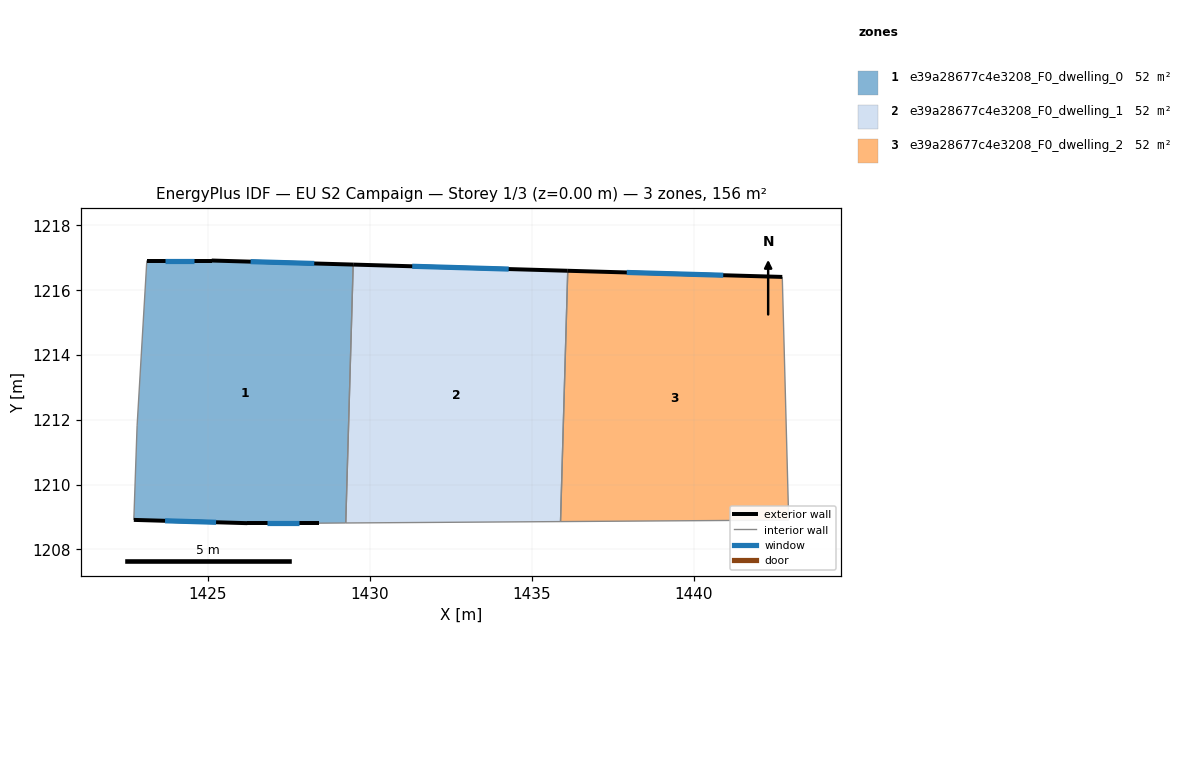
=== STOREY PLAN SPEC (per zone: floor XY polygon, exterior-wall plan segments, windows/doors) ===
zone 1: e39a28677c4e3208_F0_dwelling_0  (52.1 m²)
  floor: (1429.48, 1216.79) (1429.25, 1208.82) (1428.41, 1208.81) (1426.21, 1208.81) (1422.71, 1208.91) (1422.81, 1211.82) (1423.11, 1216.92) (1425.11, 1216.92)
  exterior wall: (1426.21, 1208.81) – (1428.41, 1208.81)  [2.2 m]
    window: (1426.82, 1208.81) – (1427.81, 1208.81)  [1.3 m²]
  exterior wall: (1422.71, 1208.91) – (1426.21, 1208.81)  [3.5 m]
    window: (1423.67, 1208.88) – (1425.25, 1208.84)  [2.1 m²]
  exterior wall: (1425.11, 1216.92) – (1423.11, 1216.92)  [2.0 m]
    window: (1424.56, 1216.92) – (1423.66, 1216.92)  [1.2 m²]
  exterior wall: (1429.48, 1216.79) – (1425.11, 1216.92)  [4.4 m]
    window: (1428.28, 1216.83) – (1426.31, 1216.88)  [2.6 m²]
  interior walls: 4
zone 2: e39a28677c4e3208_F0_dwelling_1  (52.1 m²)
  floor: (1436.10, 1216.60) (1435.88, 1208.86) (1429.25, 1208.82) (1429.48, 1216.79)
  exterior wall: (1436.10, 1216.60) – (1429.48, 1216.79)  [6.6 m]
    window: (1434.28, 1216.65) – (1431.30, 1216.74)  [4.0 m²]
  interior walls: 3
zone 3: e39a28677c4e3208_F0_dwelling_2  (52.1 m²)
  floor: (1442.72, 1216.41) (1442.92, 1208.91) (1435.88, 1208.86) (1436.10, 1216.60)
  exterior wall: (1442.72, 1216.41) – (1436.10, 1216.60)  [6.6 m]
    window: (1440.90, 1216.46) – (1437.93, 1216.55)  [4.0 m²]
  interior walls: 3

=== DERIVED (storey summary) ===
Building: EU S2 Campaign
Storey: 1 of 3  (floor level z = 0.00 m)
Storey gross floor area: 156.3 m²
Zones on this storey: 3
  - e39a28677c4e3208_F0_dwelling_0: floor 52.1 m²; exterior wall 12.1 m (36.2 m²); 4 window(s) 7.3 m²; WWR 20.2%
  - e39a28677c4e3208_F0_dwelling_1: floor 52.1 m²; exterior wall 6.6 m (19.9 m²); 1 window(s) 4.0 m²; WWR 20.2%
  - e39a28677c4e3208_F0_dwelling_2: floor 52.1 m²; exterior wall 6.6 m (19.9 m²); 1 window(s) 4.0 m²; WWR 20.2%
Zone adjacency (shared interzone walls):
  - e39a28677c4e3208_F0_dwelling_0 ↔ e39a28677c4e3208_F0_dwelling_1
  - e39a28677c4e3208_F0_dwelling_1 ↔ e39a28677c4e3208_F0_dwelling_2